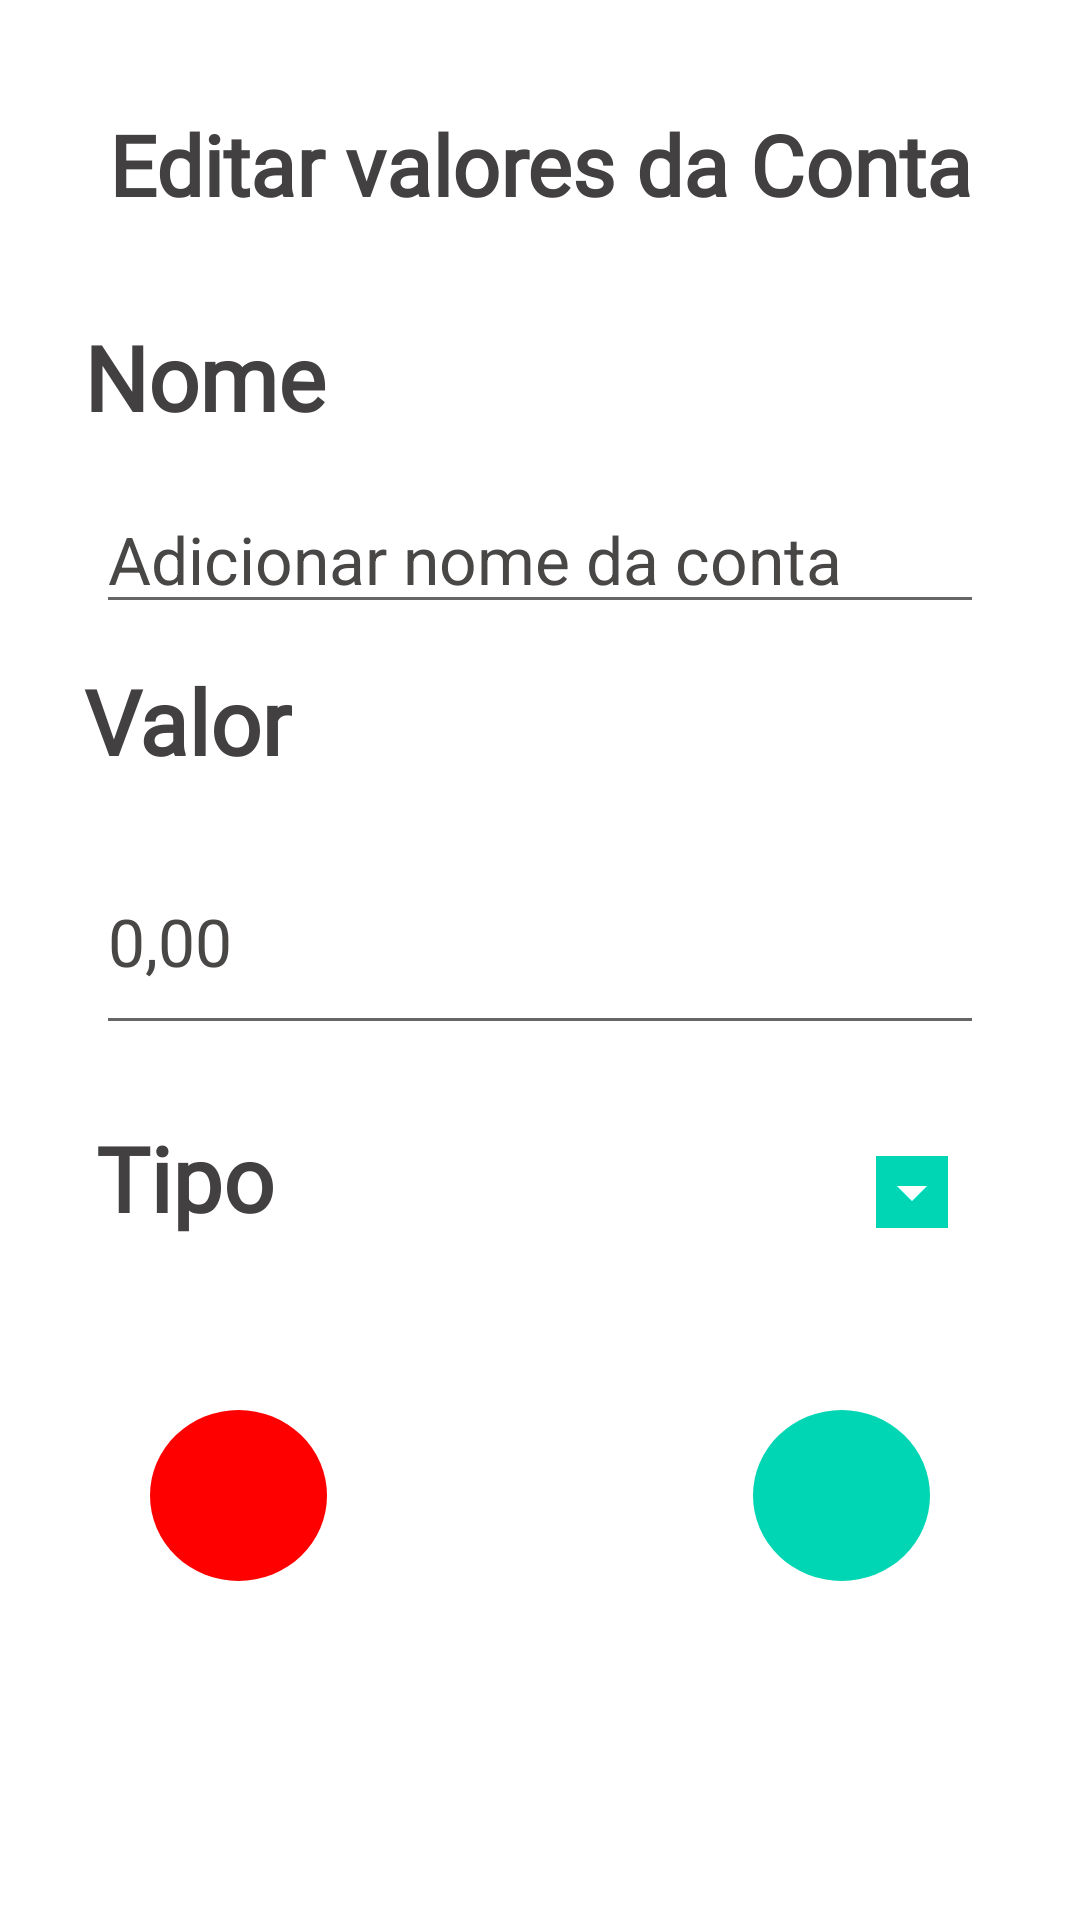

Reconstruct the res/layout file that produces this screen, plus the resources it refers to.
<!-- AndroidManifest.xml: application theme Theme.Gibought -->
<!-- res/layout/activity_edit_card_bank.xml -->
<?xml version="1.0" encoding="utf-8"?>
<androidx.constraintlayout.widget.ConstraintLayout xmlns:android="http://schemas.android.com/apk/res/android"
    xmlns:app="http://schemas.android.com/apk/res-auto"
    xmlns:tools="http://schemas.android.com/tools"
    android:layout_width="match_parent"
    android:layout_height="match_parent"
    tools:context=".Class.CRUD.EditCardBank">
    <androidx.appcompat.widget.AppCompatTextView
        android:id="@+id/titleBottomSheet"
        android:layout_width="wrap_content"
        android:layout_height="wrap_content"
        android:layout_marginTop="36dp"
        android:fontFamily="@font/segoeui"
        android:text="@string/edit_info_card"
        android:textColor="@color/colorDarkGrey"
        android:textSize="28sp"
        android:textStyle="bold"
        app:layout_constraintEnd_toEndOf="parent"
        app:layout_constraintStart_toStartOf="parent"
        app:layout_constraintTop_toTopOf="parent" />

    <androidx.appcompat.widget.AppCompatTextView
        android:id="@+id/bankName"
        android:layout_width="wrap_content"
        android:layout_height="wrap_content"
        android:fontFamily="@font/segoeui"
        android:text="@string/name"
        android:textColor="@color/colorDarkGrey"
        android:textSize="30sp"
        android:textStyle="bold"
        android:layout_marginStart="28dp"
        android:layout_marginTop="32dp"
        app:layout_constraintStart_toStartOf="parent"
        app:layout_constraintTop_toBottomOf="@+id/titleBottomSheet"
        />

    <EditText
        android:id="@+id/nameInfo"
        android:layout_width="match_parent"
        android:layout_height="wrap_content"
        android:layout_marginTop="16dp"
        android:maxLength="80"
        android:layout_marginStart="32dp"
        android:layout_marginEnd="32dp"
        android:hint="@string/add_name"
        android:maxLines="1"
        android:textColor="@color/colorOff"
        android:textColorHint="@color/colorOff"
        android:textSize="22sp"
        android:inputType="textVisiblePassword"
        app:layout_constraintEnd_toEndOf="parent"
        app:layout_constraintStart_toStartOf="parent"
        app:layout_constraintTop_toBottomOf="@+id/bankName"
        tools:ignore="Autofill" />

    <androidx.appcompat.widget.AppCompatTextView
        android:id="@+id/bankValue"
        android:layout_width="wrap_content"
        android:layout_height="wrap_content"
        android:fontFamily="@font/segoeui"
        android:text="@string/value"
        android:textColor="@color/colorDarkGrey"
        android:textSize="30sp"
        android:textStyle="bold"
        android:layout_marginStart="28dp"
        android:layout_marginTop="12dp"
        app:layout_constraintStart_toStartOf="parent"
        app:layout_constraintTop_toBottomOf="@+id/nameInfo"
        />
    <EditText
        android:id="@+id/valueInfo"
        android:layout_width="match_parent"
        android:layout_height="wrap_content"
        android:layout_marginTop="16dp"
        android:maxLength="15"
        android:layout_marginStart="32dp"
        android:layout_marginEnd="32dp"
        android:hint="@string/add_value"
        android:maxLines="1"
        android:textColor="@color/colorOff"
        android:textColorHint="@color/colorOff"
        android:textSize="22sp"
        android:text="@string/moneyCard"
        android:inputType="number"
        android:digits="0123456789.,"
        android:imeOptions="actionDone"
        app:layout_constraintEnd_toEndOf="parent"
        app:layout_constraintStart_toStartOf="parent"
        app:layout_constraintTop_toBottomOf="@id/bankValue"
        tools:ignore="Autofill" />

    <androidx.appcompat.widget.LinearLayoutCompat
        android:id="@+id/eatSpinner"
        android:layout_width="match_parent"
        android:layout_height="wrap_content"
        android:layout_marginTop="12dp"
        android:layout_marginStart="32dp"
        android:layout_marginEnd="32dp"
        android:orientation="horizontal"
        app:layout_constraintEnd_toEndOf="parent"
        app:layout_constraintStart_toStartOf="parent"
        app:layout_constraintTop_toBottomOf="@+id/valueInfo">
        <androidx.appcompat.widget.AppCompatTextView
            android:id="@+id/bankType"
            android:layout_width="wrap_content"
            android:layout_height="wrap_content"
            android:fontFamily="@font/segoeui"
            android:text="@string/type_act"
            android:textColor="@color/colorDarkGrey"
            android:textSize="30sp"
            android:textStyle="bold"
            android:layout_marginTop="12dp"
            />
        <Spinner
            style="@style/Widget.AppCompat.DropDownItem.Spinner"
            android:id="@+id/spinnerBank"
            android:layout_marginStart="15dp"
            android:backgroundTint="@color/colorPrimary"
            android:backgroundTintMode="add"
            android:layout_marginTop="22dp"
            android:layout_width="match_parent"
            android:layout_height="match_parent"
            />

    </androidx.appcompat.widget.LinearLayoutCompat>
    <ImageButton
        android:id="@+id/btnConAccount"
        android:layout_width="59dp"
        android:layout_height="57dp"
        android:layout_marginTop="56dp"
        android:layout_marginEnd="50dp"
        android:layout_marginBottom="30dp"
        android:tint="@color/colorWhite"
        android:background="@drawable/roundedbutton"
        android:backgroundTint="@color/colorPrimary"
        android:src="@drawable/ic_confirm"
        app:layout_constraintBottom_toBottomOf="parent"
        app:layout_constraintEnd_toEndOf="parent"
        app:layout_constraintTop_toBottomOf="@+id/eatSpinner"
        app:layout_constraintVertical_bias="0.017"
        android:contentDescription="@string/app_name"
        tools:ignore="UseAppTint" />
    <ImageButton
        android:id="@+id/btnCanAccount"
        android:layout_width="59dp"
        android:layout_height="57dp"
        android:layout_marginTop="56dp"
        android:layout_marginStart="50dp"
        android:layout_marginBottom="30dp"
        android:tint="@color/colorWhite"
        android:background="@drawable/roundedbutton"
        android:backgroundTint="@color/colorRed"
        android:src="@drawable/ic_cancel"
        app:layout_constraintBottom_toBottomOf="parent"
        app:layout_constraintStart_toStartOf="parent"
        app:layout_constraintTop_toBottomOf="@+id/eatSpinner"
        app:layout_constraintVertical_bias="0.017"
        android:contentDescription="@string/app_name"
        tools:ignore="UseAppTint" />

    <androidx.appcompat.widget.AppCompatTextView
        android:id="@+id/imgId"
        android:visibility="invisible"
        android:layout_width="wrap_content"
        android:layout_height="wrap_content"
        android:layout_marginStart="28dp"
        android:layout_marginTop="12dp"
        android:fontFamily="@font/segoeui"
        android:text=""
        android:textColor="@color/colorDarkGrey"
        android:textSize="30sp"
        android:textStyle="bold"
        app:layout_constraintStart_toStartOf="parent"
        app:layout_constraintTop_toBottomOf="@+id/valueInfo" />

</androidx.constraintlayout.widget.ConstraintLayout>
<!-- resources referenced by this layout -->
<resources>
  <color name="colorDarkGrey">#424040</color>
  <color name="colorOff">#494646</color>
  <color name="colorPrimary">#00d6b3</color>
  <color name="colorRed">#ff0000</color>
  <color name="colorWhite">#FFFFFF</color>
  <!-- drawable roundedbutton (drawable) -->
  <?xml version="1.0" encoding="utf-8"?>
  <shape xmlns:android="http://schemas.android.com/apk/res/android"
      android:shape="oval">
  <solid android:color="#eeffff"/>
      <corners android:bottomRightRadius="158dp"
          android:bottomLeftRadius="158dp"
          android:topRightRadius="158dp"
          android:topLeftRadius="158dp"/>
  </shape>
  <string name="add_name">Adicionar nome da conta</string>
  <string name="add_value">Adicione o valor que você tem em sua conta</string>
  <string name="app_name">Gibought</string>
  <string name="edit_info_card">Editar valores da Conta</string>
  <string name="moneyCard">0,00</string>
  <string name="name">Nome</string>
  <string name="type_act">Tipo</string>
  <string name="value">Valor</string>
  <style name="Theme.Gibought" parent="Theme.MaterialComponents.Light.NoActionBar">
          <item name="colorPrimary">@color/colorPrimary</item>
          <item name="android:navigationBarColor" tools:targetApi="lollipop">@color/colorDarGreen</item>
          <item name="android:statusBarColor" tools:targetApi="lollipop">@color/colorDarkGreen</item>
          <item name="colorPrimaryDark">@color/colorPrimaryDark</item>
          <item name="colorAccent">@color/colorAccent</item>
      </style>
  <color name="colorDarGreen">#038771</color>
  <color name="colorDarkGreen">#01b497</color>
  <color name="colorPrimaryDark">#00d6b3</color>
  <color name="colorAccent">#03DAC5</color>
</resources>
